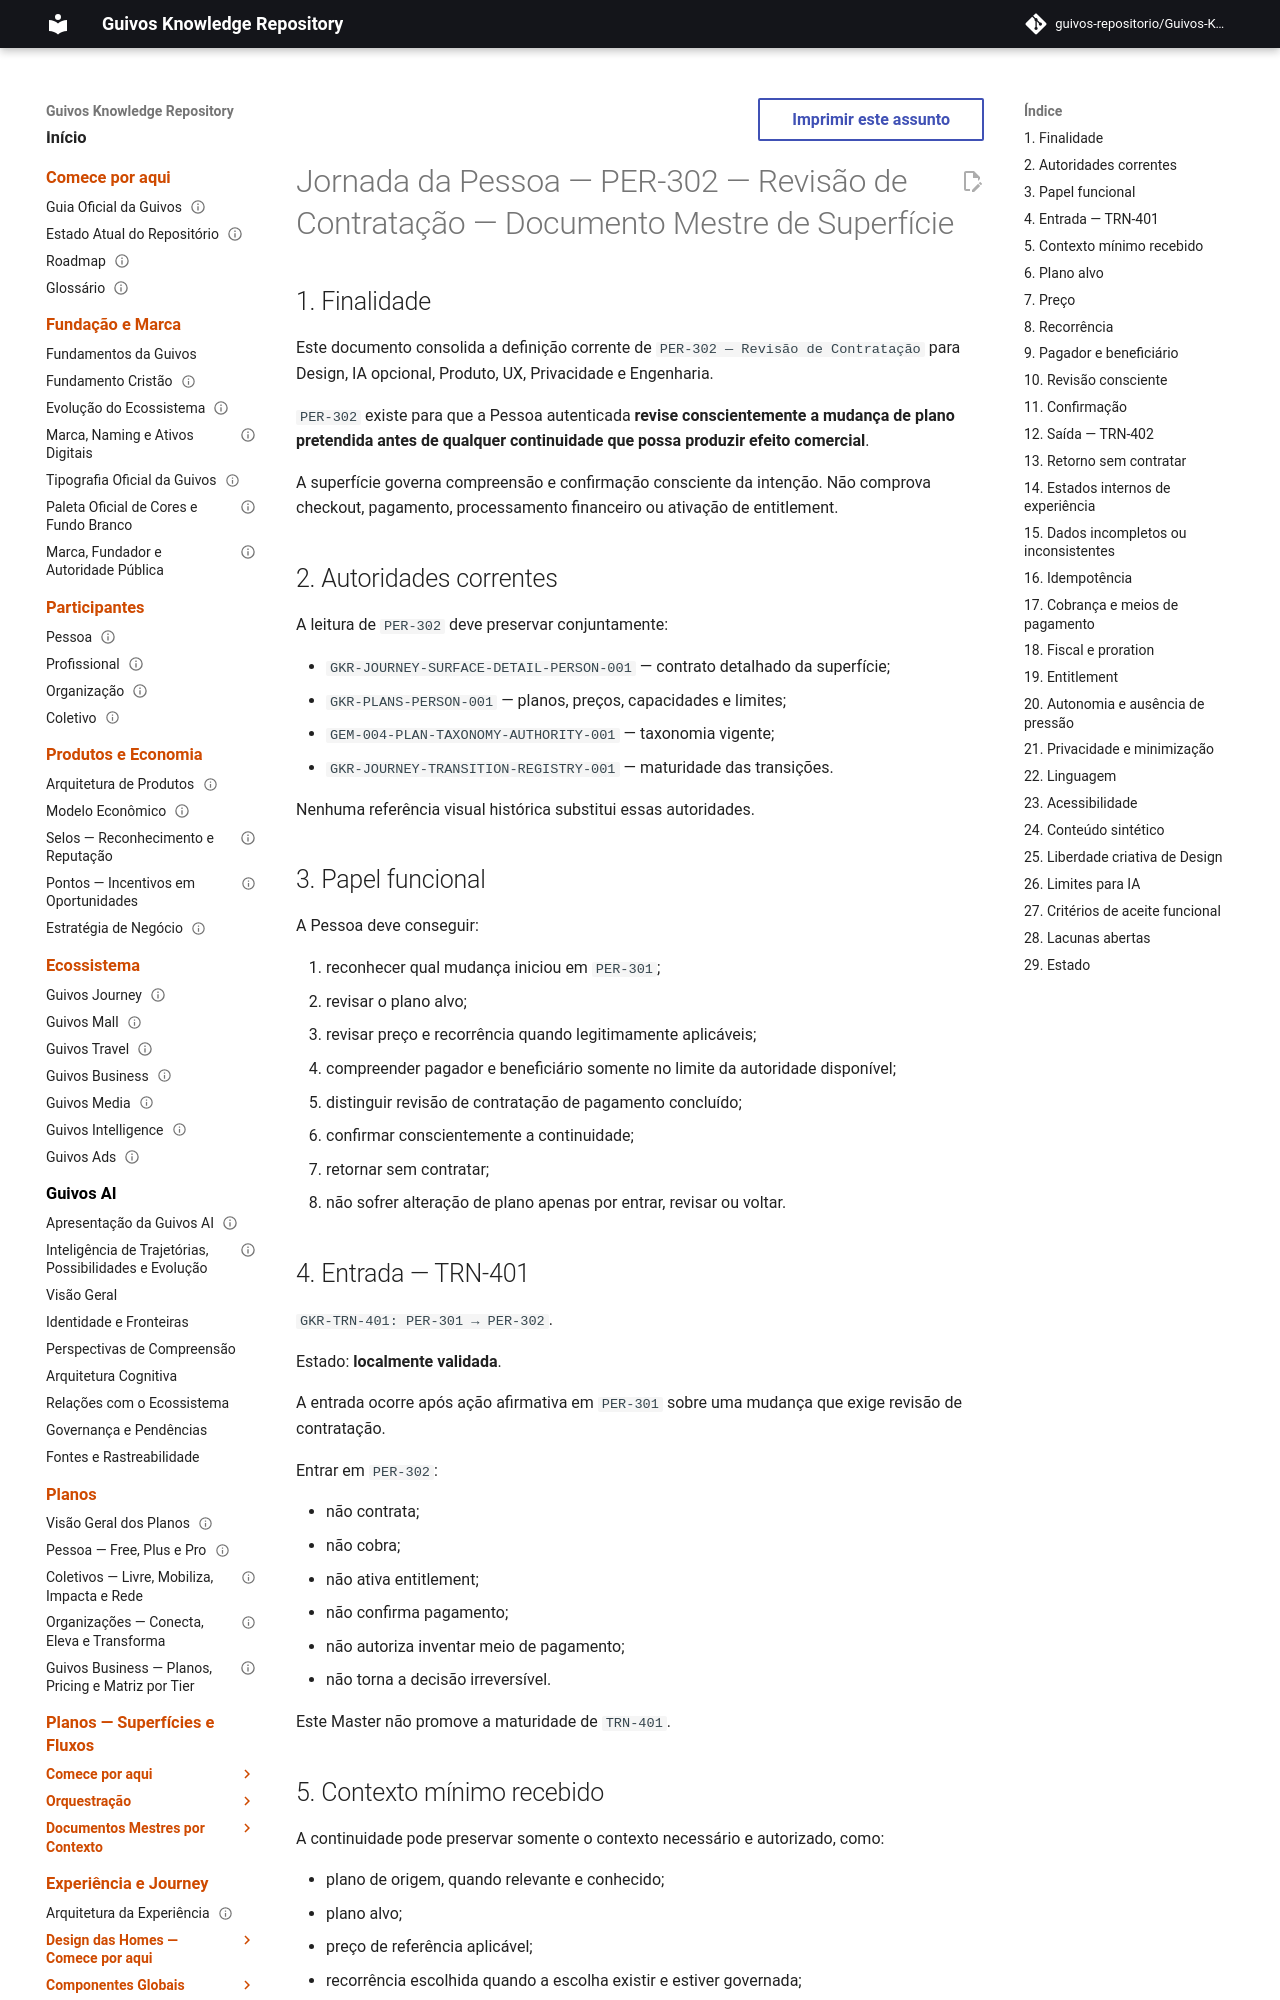

repository: guivos-repositorio/Guivos-Knowledge-Repository · page: experience-architecture/person-journey/per-302-contract-review-master/index.html · generator: mkdocs

---
id: GKR-UX-PER302-MASTER-001
title: Jornada da Pessoa — PER-302 — Revisão de Contratação — Documento Mestre de Superfície
status: active
version: 0.1.0
owner: Arquitetura da Experiência da Guivos
last_updated: 2026-09-26
normative: false
maturity: current_surface_design_definition
depends_on:
  - GKR-JOURNEY-SURFACE-DETAIL-PERSON-001
  - GKR-PLANS-PERSON-001
  - GEM-004-PLAN-TAXONOMY-AUTHORITY-001
  - GKR-JOURNEY-TRANSITION-REGISTRY-001
related:
  - GKR-SURF-PER-301
  - GKR-SURF-PER-302
  - GKR-SURF-PER-304
  - GKR-TRN-401
  - GKR-TRN-402
---

# Jornada da Pessoa — PER-302 — Revisão de Contratação — Documento Mestre de Superfície

## 1. Finalidade

Este documento consolida a definição corrente de `PER-302 — Revisão de Contratação` para Design, IA opcional, Produto, UX, Privacidade e Engenharia.

`PER-302` existe para que a Pessoa autenticada **revise conscientemente a mudança de plano pretendida antes de qualquer continuidade que possa produzir efeito comercial**.

A superfície governa compreensão e confirmação consciente da intenção. Não comprova checkout, pagamento, processamento financeiro ou ativação de entitlement.

## 2. Autoridades correntes

A leitura de `PER-302` deve preservar conjuntamente:

- `GKR-JOURNEY-SURFACE-DETAIL-PERSON-001` — contrato detalhado da superfície;
- `GKR-PLANS-PERSON-001` — planos, preços, capacidades e limites;
- `GEM-004-PLAN-TAXONOMY-AUTHORITY-001` — taxonomia vigente;
- `GKR-JOURNEY-TRANSITION-REGISTRY-001` — maturidade das transições.

Nenhuma referência visual histórica substitui essas autoridades.
